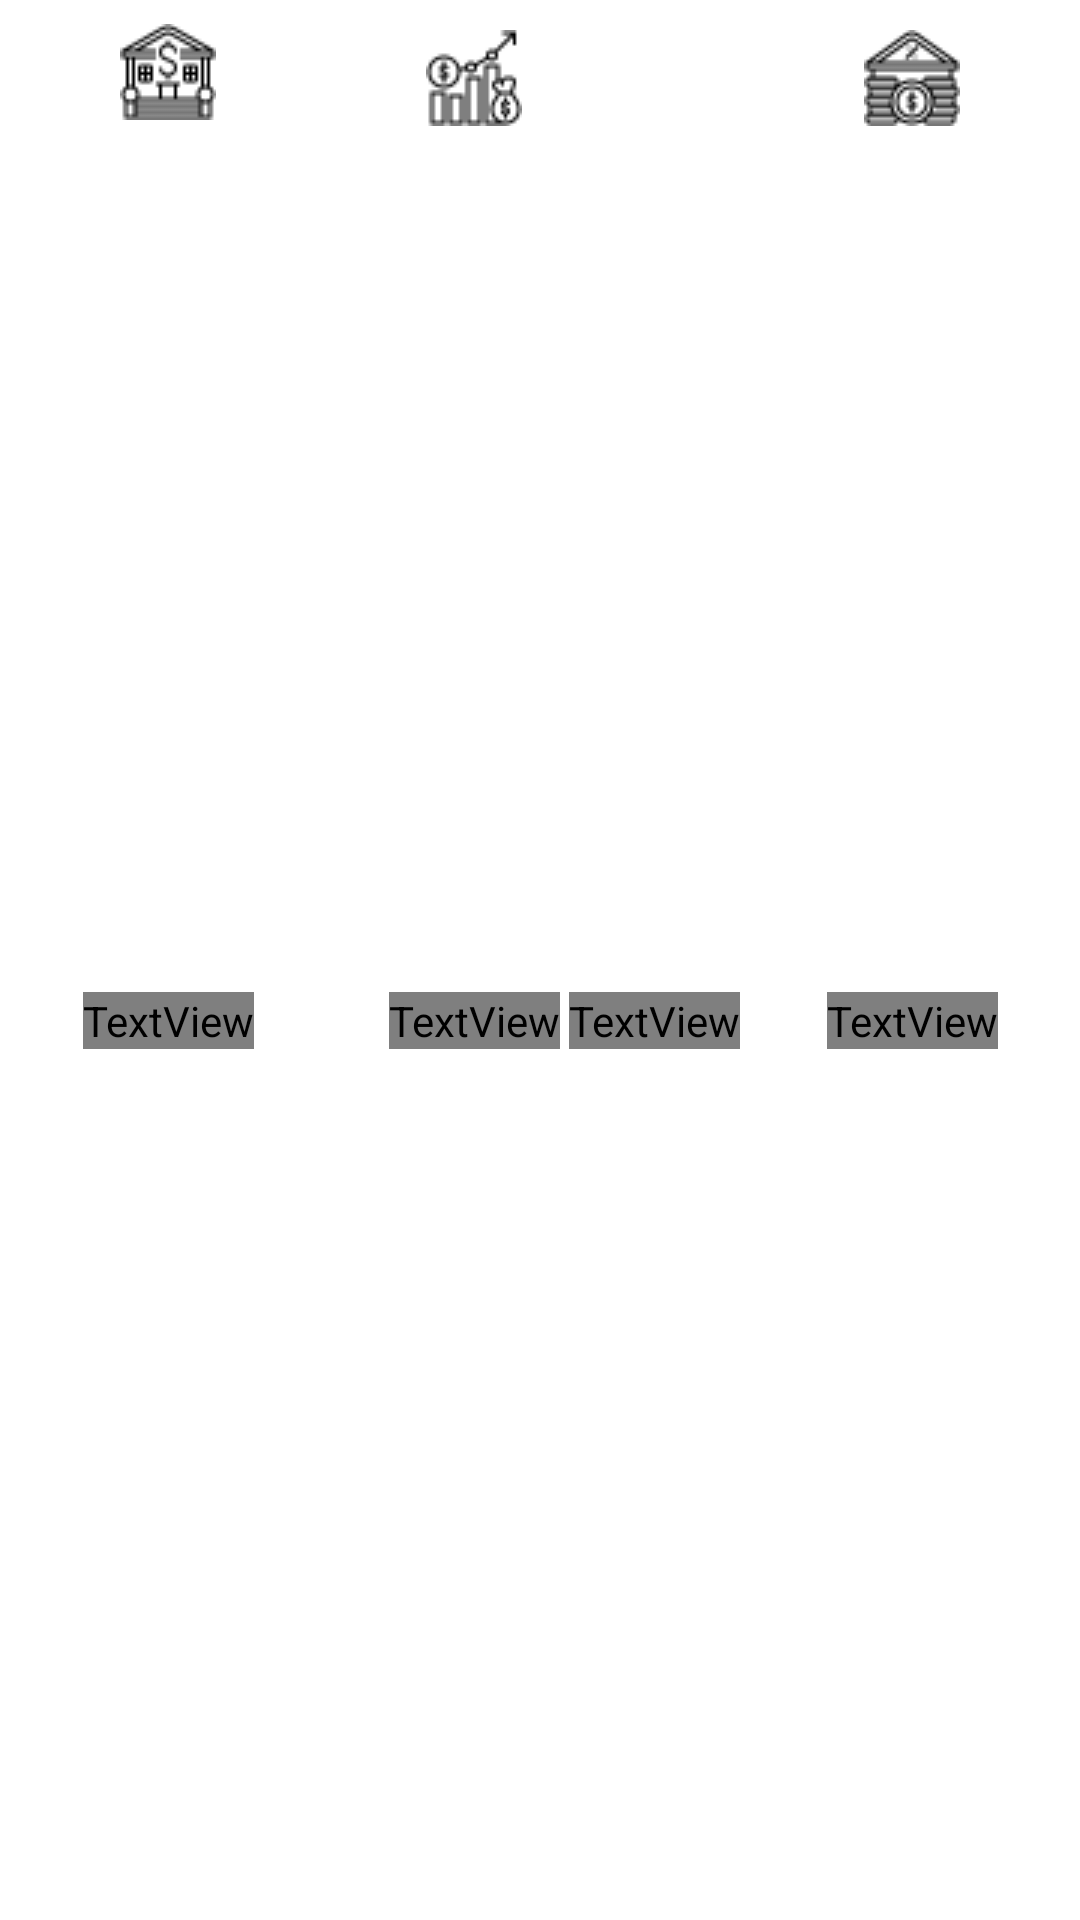

Here is an Android app screen rendered from its layout file. Give the layout XML and the strings, colors and styles it references.
<!-- AndroidManifest.xml: application theme Theme.FinancasApp -->
<!-- res/layout/layout_bottom_bar.xml -->
<?xml version="1.0" encoding="utf-8"?>
<LinearLayout xmlns:android="http://schemas.android.com/apk/res/android"
    xmlns:app="http://schemas.android.com/apk/res-auto"
    xmlns:tools="http://schemas.android.com/tools"
    android:layout_width="match_parent"
    android:layout_height="wrap_content"
    android:background="@color/white"
    android:elevation="20dp"
    android:orientation="vertical">

    <androidx.constraintlayout.widget.ConstraintLayout
        android:layout_width="match_parent"
        android:layout_height="match_parent">

        <ImageView
            android:id="@+id/ic_inicio"
            android:layout_width="wrap_content"
            android:layout_height="wrap_content"
            android:layout_marginStart="40dp"
            android:layout_marginTop="8dp"
            app:layout_constraintStart_toStartOf="parent"
            app:layout_constraintTop_toTopOf="parent"
            app:srcCompat="@drawable/ic_home" />

        <TextView
            android:id="@+id/textView"
            android:layout_width="wrap_content"
            android:layout_height="wrap_content"
            android:layout_marginTop="5dp"
            android:layout_marginBottom="5dp"
            android:fontFamily="@font/work_sans_medium"
            android:text="Dashboard"
            android:textAlignment="center"
            android:textSize="12sp"
            app:layout_constraintBottom_toBottomOf="parent"
            app:layout_constraintEnd_toEndOf="@+id/ic_inicio"
            app:layout_constraintStart_toStartOf="@+id/ic_inicio"
            app:layout_constraintTop_toBottomOf="@+id/ic_inicio" />

        <ImageView
            android:id="@+id/ic_receita"
            android:layout_width="wrap_content"
            android:layout_height="wrap_content"
            android:layout_marginStart="70dp"
            app:layout_constraintStart_toEndOf="@+id/ic_inicio"
            app:layout_constraintTop_toTopOf="@+id/ic_despesas"
            app:srcCompat="@drawable/receitas" />

        <TextView
            android:id="@+id/textView2"
            android:layout_width="wrap_content"
            android:layout_height="wrap_content"
            android:fontFamily="@font/work_sans_medium"
            android:text="Receitas"
            android:textSize="12sp"
            app:layout_constraintBottom_toBottomOf="@+id/textView"
            app:layout_constraintEnd_toEndOf="@+id/ic_receita"
            app:layout_constraintStart_toStartOf="@+id/ic_receita"
            app:layout_constraintTop_toTopOf="@+id/textView" />

        <ImageView
            android:id="@+id/ic_despesas"
            android:layout_width="wrap_content"
            android:layout_height="wrap_content"
            android:layout_marginEnd="70dp"
            app:layout_constraintEnd_toStartOf="@+id/ic_parcelamentos"
            app:layout_constraintTop_toTopOf="@+id/ic_parcelamentos"
            app:srcCompat="@drawable/despesas" />

        <TextView
            android:id="@+id/textView3"
            android:layout_width="wrap_content"
            android:layout_height="wrap_content"
            android:fontFamily="@font/work_sans_medium"
            android:text="Despesas"
            android:textSize="12sp"
            app:layout_constraintBottom_toBottomOf="@+id/textView2"
            app:layout_constraintEnd_toEndOf="@+id/ic_despesas"
            app:layout_constraintStart_toStartOf="@+id/ic_despesas"
            app:layout_constraintTop_toTopOf="@+id/textView2" />

        <ImageView
            android:id="@+id/ic_parcelamentos"
            android:layout_width="wrap_content"
            android:layout_height="wrap_content"
            android:layout_marginTop="10dp"
            android:layout_marginEnd="40dp"
            app:layout_constraintEnd_toEndOf="parent"
            app:layout_constraintTop_toTopOf="parent"
            app:srcCompat="@drawable/parcelamentos" />

        <TextView
            android:id="@+id/textView4"
            android:layout_width="wrap_content"
            android:layout_height="wrap_content"
            android:fontFamily="@font/work_sans_medium"
            android:text="Parcelamentos"
            android:textSize="12sp"
            app:layout_constraintBottom_toBottomOf="@+id/textView3"
            app:layout_constraintEnd_toEndOf="@+id/ic_parcelamentos"
            app:layout_constraintStart_toStartOf="@+id/ic_parcelamentos"
            app:layout_constraintTop_toTopOf="@+id/textView3" />
    </androidx.constraintlayout.widget.ConstraintLayout>

</LinearLayout>
<!-- resources referenced by this layout -->
<resources>
  <color name="white">#FFFFFFFF</color>
  <!-- drawable ic_home: png bitmap (drawable, 910 bytes) -->
  <!-- drawable parcelamentos: png bitmap (drawable, 1066 bytes) -->
  <!-- drawable receitas: png bitmap (drawable, 953 bytes) -->
  <style name="Theme.FinancasApp" parent="Base.Theme.FinancasApp" />
  <style name="Base.Theme.FinancasApp" parent="Theme.Material3.DayNight.NoActionBar">
          <item name="colorPrimary">@color/blue</item>
      </style>
  <color name="blue">#2196F3</color>
</resources>
